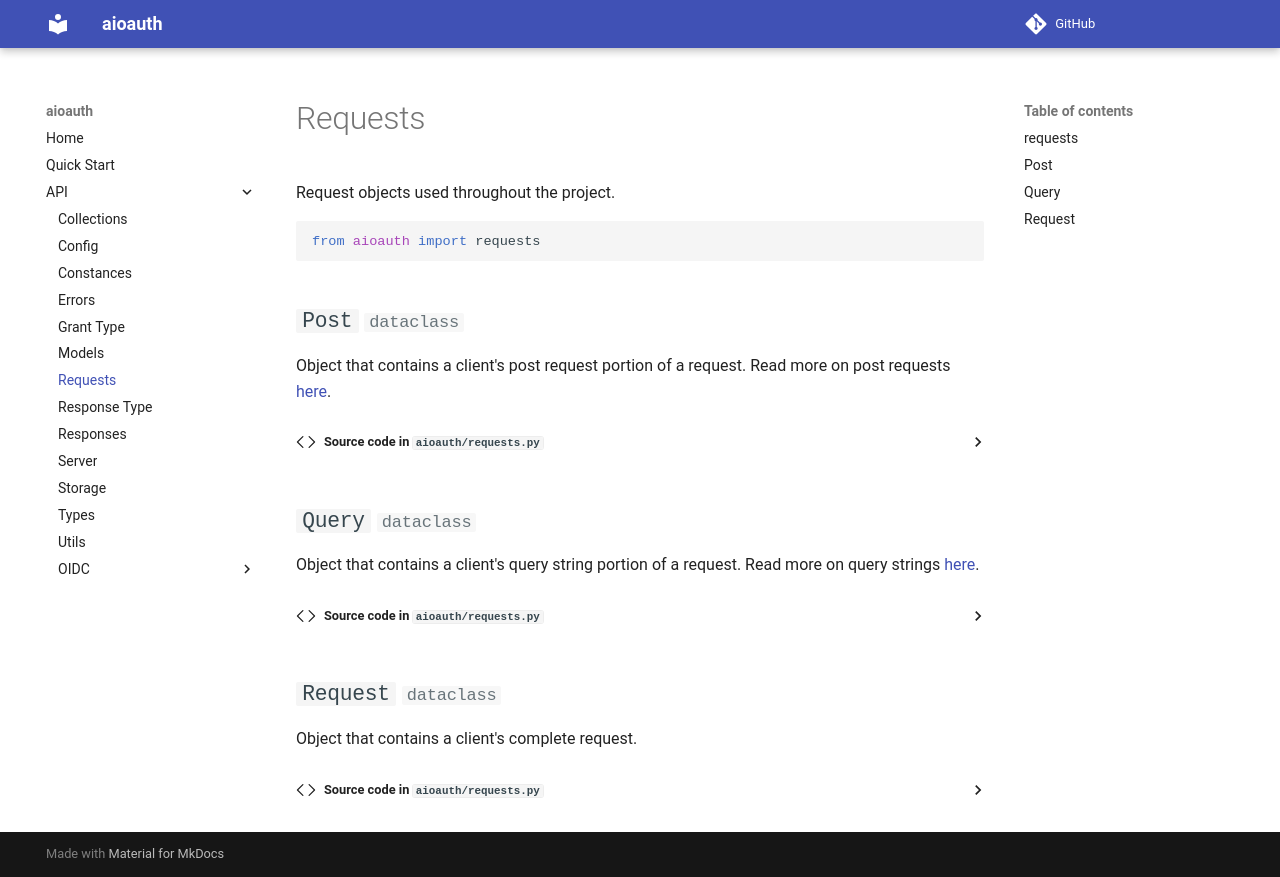

repository: aliev/aioauth · page: sections/api/requests/index.html · generator: mkdocs

# Requests

::: aioauth.requests
